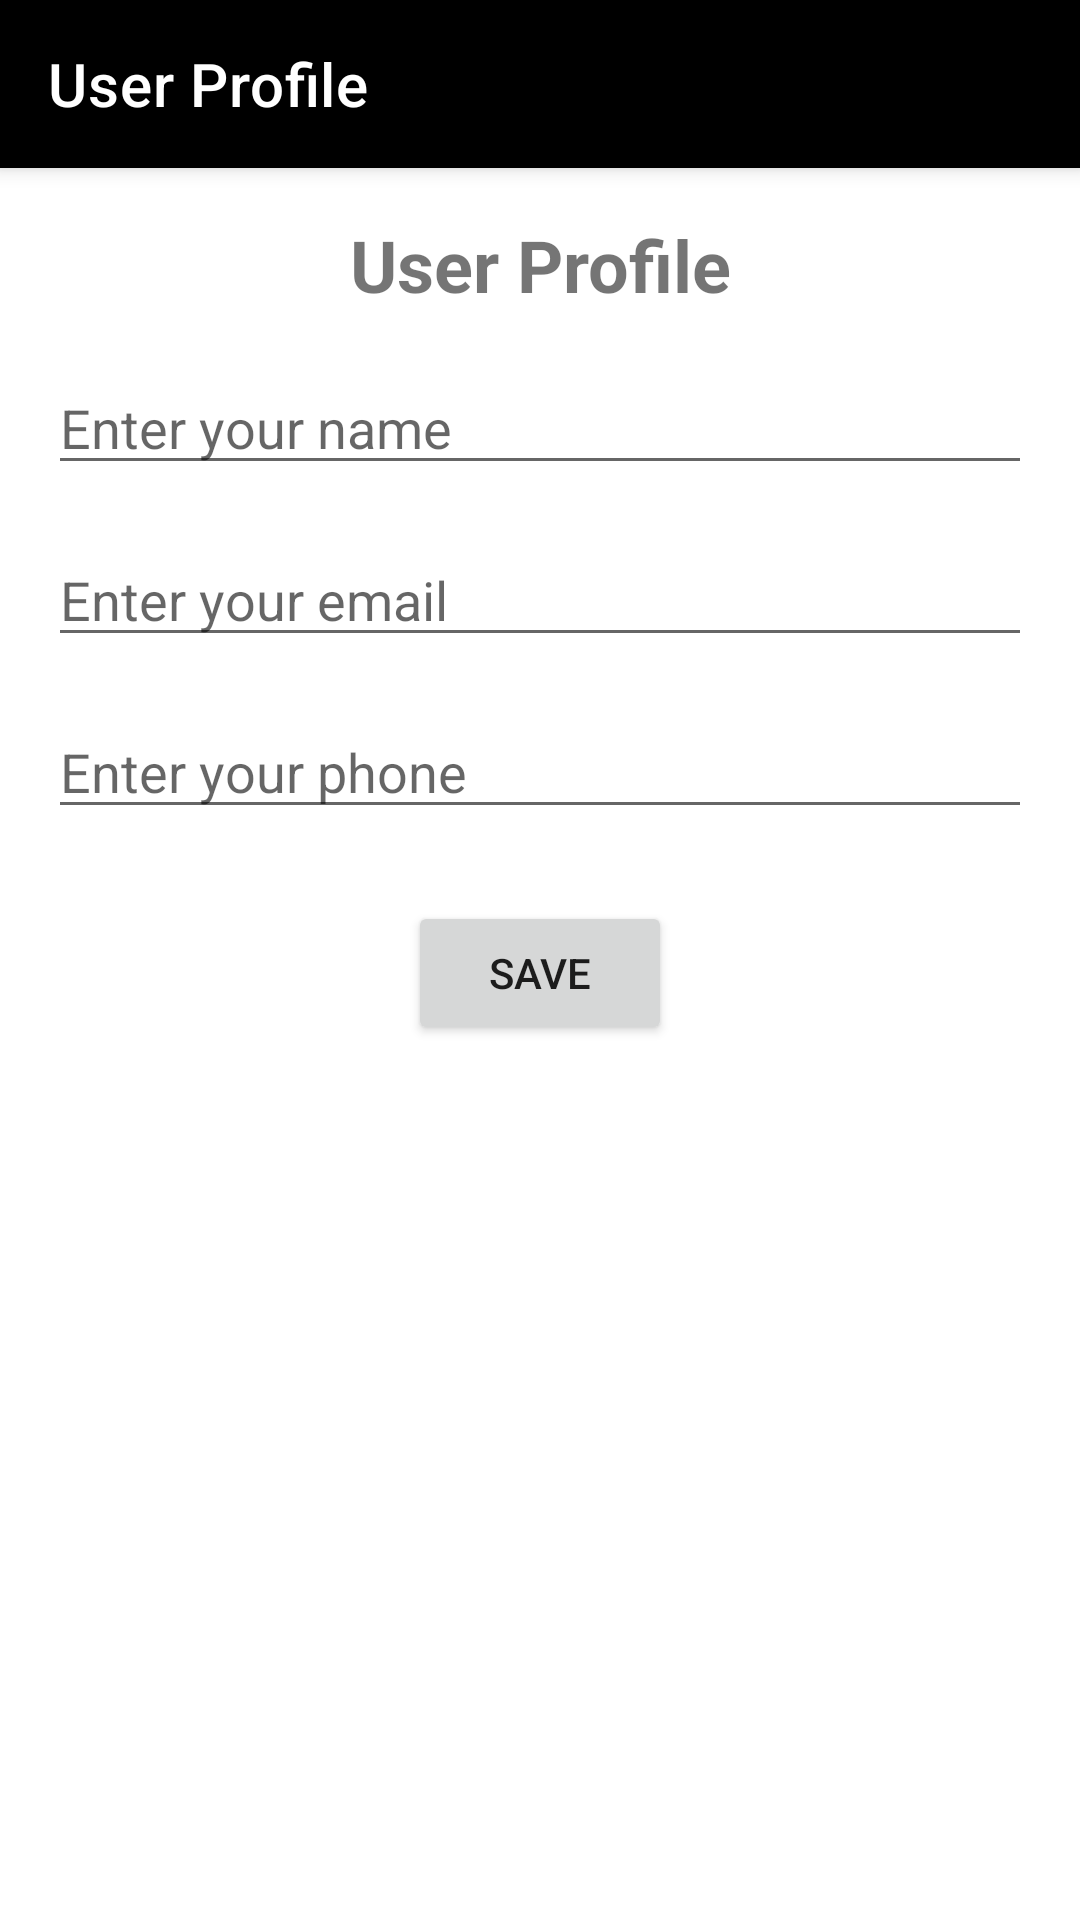

Write the Android layout XML for this screen, with the resource values it uses.
<!-- AndroidManifest.xml: application theme Theme.TodoList -->
<!-- res/layout/activity_user_profile.xml -->
<?xml version="1.0" encoding="utf-8"?>
<androidx.constraintlayout.widget.ConstraintLayout
    xmlns:android="http://schemas.android.com/apk/res/android"
    xmlns:app="http://schemas.android.com/apk/res-auto"
    xmlns:tools="http://schemas.android.com/tools"
    android:layout_width="match_parent"
    android:layout_height="match_parent"
    tools:context=".UserProfileActivity">

    
    <androidx.appcompat.widget.Toolbar
        android:id="@+id/userProfileToolbar"
        android:layout_width="match_parent"
        android:layout_height="wrap_content"
        android:background="@android:color/black"
        android:elevation="4dp"
        app:title="User Profile"
        app:titleTextColor="@android:color/white"
        app:navigationIcon="@drawable/ic_back_arrow"
        app:layout_constraintTop_toTopOf="parent" />

    
    <TextView
        android:id="@+id/tvProfileTitle"
        android:layout_width="wrap_content"
        android:layout_height="wrap_content"
        android:text="User Profile"
        android:textSize="24sp"
        android:textStyle="bold"
        app:layout_constraintTop_toBottomOf="@id/userProfileToolbar"
        app:layout_constraintStart_toStartOf="parent"
        app:layout_constraintEnd_toEndOf="parent"
        android:layout_marginTop="16dp" />

    
    <EditText
        android:id="@+id/editTextName"
        android:layout_width="0dp"
        android:layout_height="wrap_content"
        android:hint="Enter your name"
        android:inputType="textPersonName"
        app:layout_constraintTop_toBottomOf="@id/tvProfileTitle"
        app:layout_constraintStart_toStartOf="parent"
        app:layout_constraintEnd_toEndOf="parent"
        android:layout_marginStart="16dp"
        android:layout_marginEnd="16dp"
        android:layout_marginTop="16dp" />

    
    <EditText
        android:id="@+id/editTextEmail"
        android:layout_width="0dp"
        android:layout_height="wrap_content"
        android:hint="Enter your email"
        android:inputType="textEmailAddress"
        app:layout_constraintTop_toBottomOf="@id/editTextName"
        app:layout_constraintStart_toStartOf="parent"
        app:layout_constraintEnd_toEndOf="parent"
        android:layout_marginStart="16dp"
        android:layout_marginEnd="16dp"
        android:layout_marginTop="16dp" />

    
    <EditText
        android:id="@+id/editTextPhone"
        android:layout_width="0dp"
        android:layout_height="wrap_content"
        android:hint="Enter your phone"
        android:inputType="phone"
        app:layout_constraintTop_toBottomOf="@id/editTextEmail"
        app:layout_constraintStart_toStartOf="parent"
        app:layout_constraintEnd_toEndOf="parent"
        android:layout_marginStart="16dp"
        android:layout_marginEnd="16dp"
        android:layout_marginTop="16dp" />

    
    <Button
        android:id="@+id/btnSaveProfile"
        android:layout_width="wrap_content"
        android:layout_height="wrap_content"
        android:text="Save"
        app:layout_constraintTop_toBottomOf="@id/editTextPhone"
        app:layout_constraintStart_toStartOf="parent"
        app:layout_constraintEnd_toEndOf="parent"
        android:layout_marginTop="24dp" />

</androidx.constraintlayout.widget.ConstraintLayout>
<!-- resources referenced by this layout -->
<resources>
  <style name="Theme.TodoList" parent="Theme.MaterialComponents.DayNight.DarkActionBar">
          
          <item name="colorPrimary">@color/black</item>
          <item name="colorPrimaryVariant">@color/black</item>
          <item name="colorOnPrimary">@color/white</item>
          
          <item name="colorSecondary">@color/teal_200</item>
          <item name="colorSecondaryVariant">@color/teal_700</item>
          <item name="colorOnSecondary">@color/black</item>
          
          <item name="android:statusBarColor" tools:targetApi="l">?attr/colorPrimaryVariant</item>
          
      </style>
  <!-- not gathered from this repository: default colours our renderer supplied (Android Studio template values) -->
  <color name="teal_200">#FF03DAC5</color>
  <color name="teal_700">#FF018786</color>
  <color name="black">#FF000000</color>
  <color name="white">#FFFFFFFF</color>
</resources>
